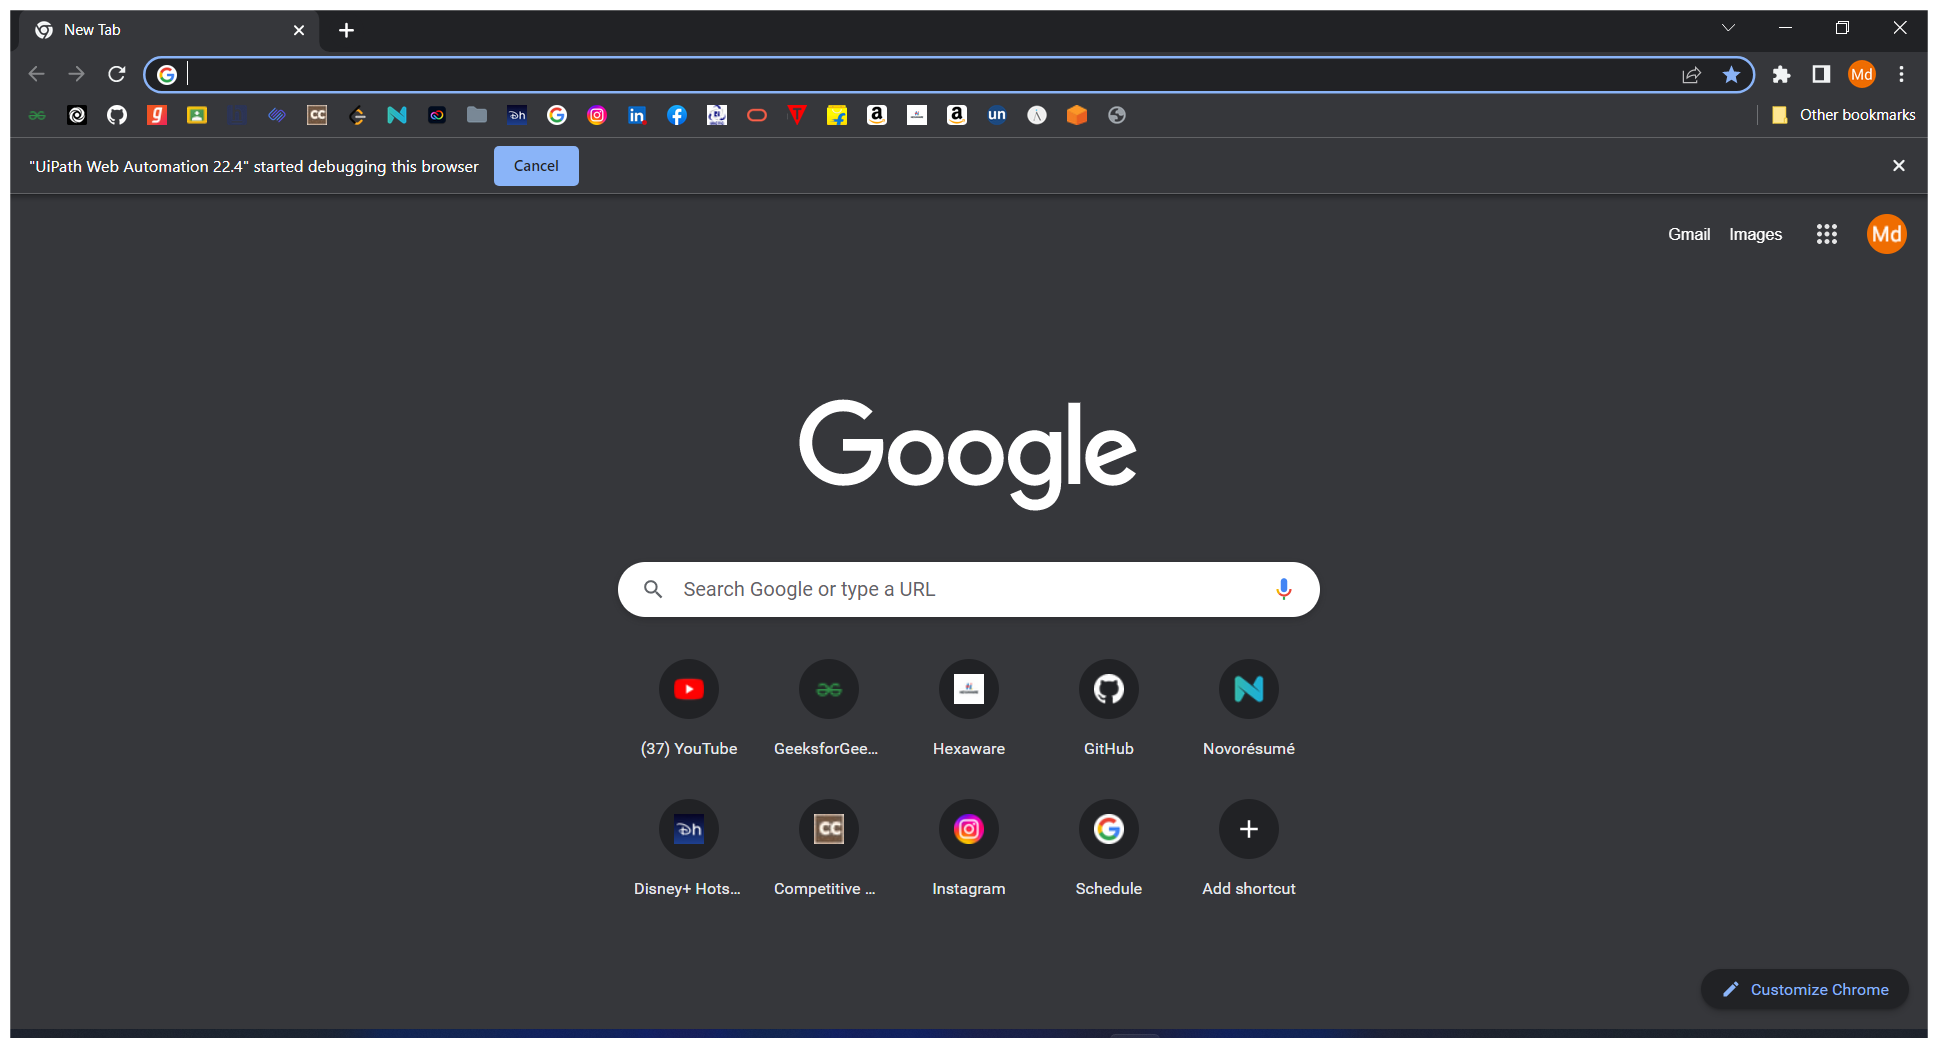
Workflow: Flipkart

Step 1: Use Browser Chrome: New Tab (chrome.exe)

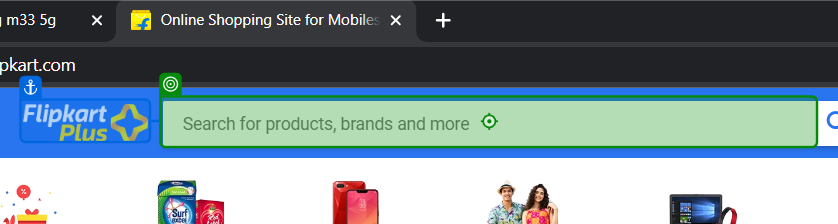
Step 2: type [pdname]

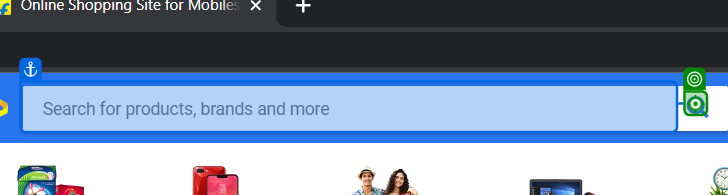
Step 3: click

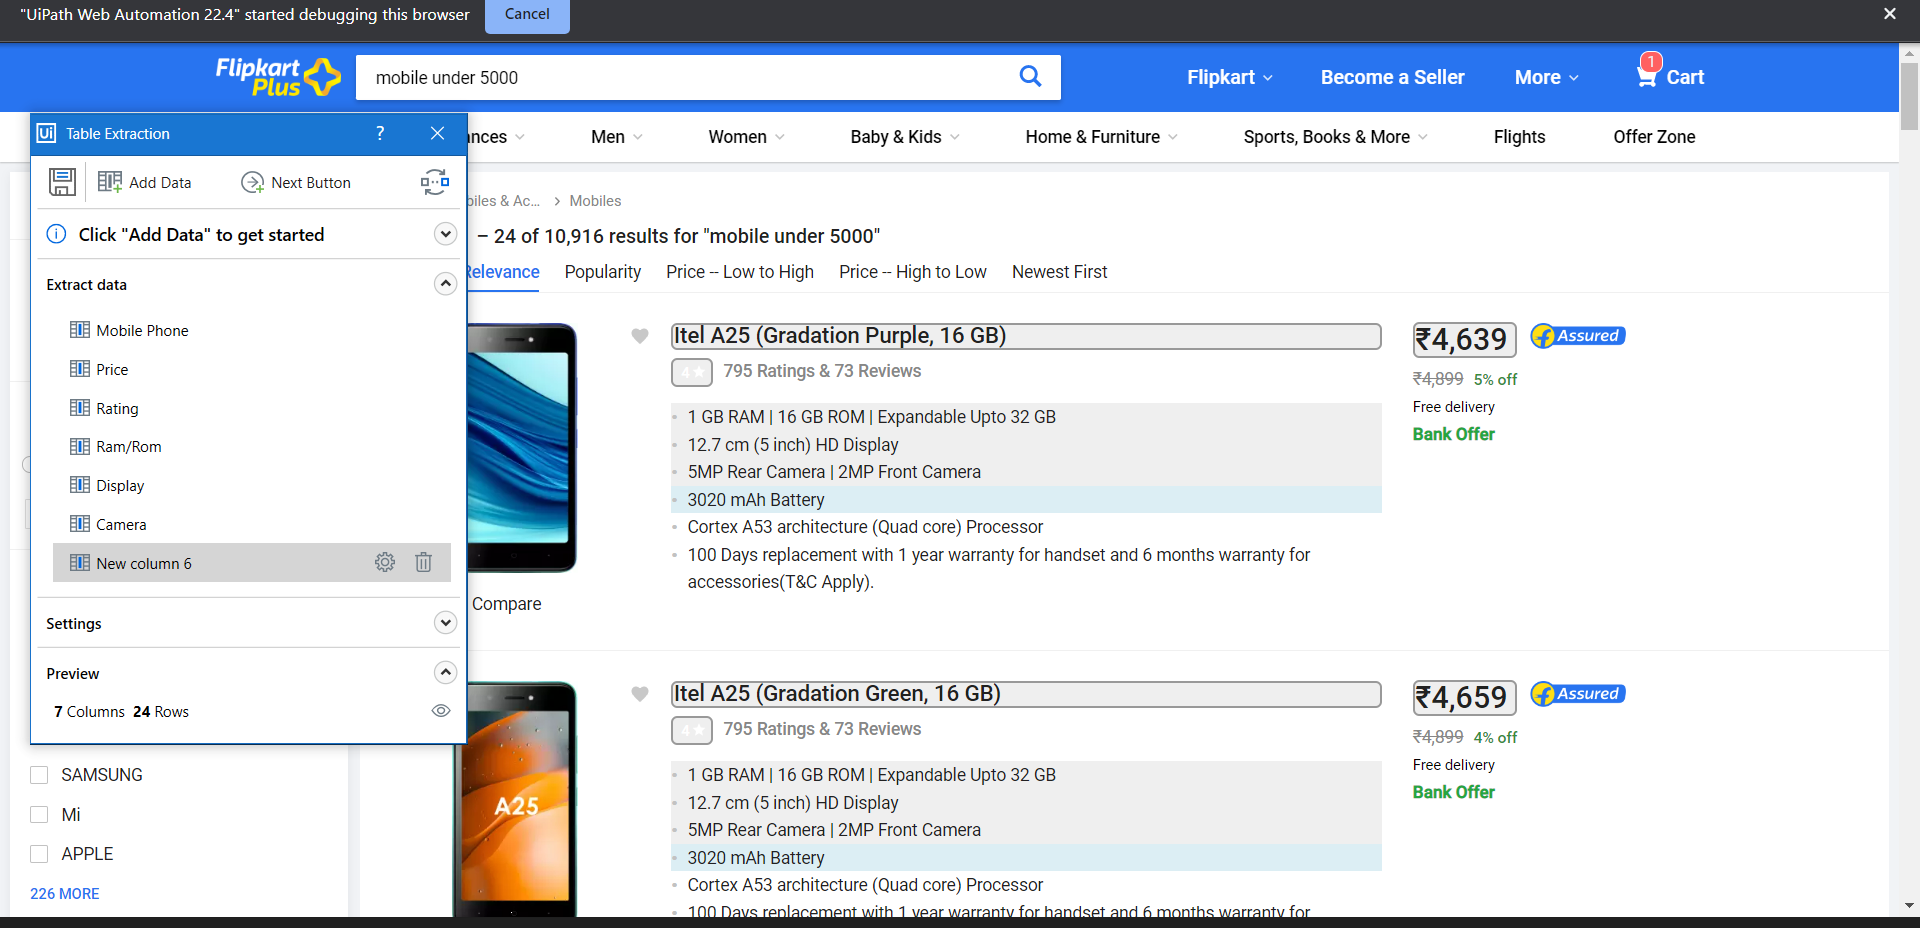
Step 4: get-text